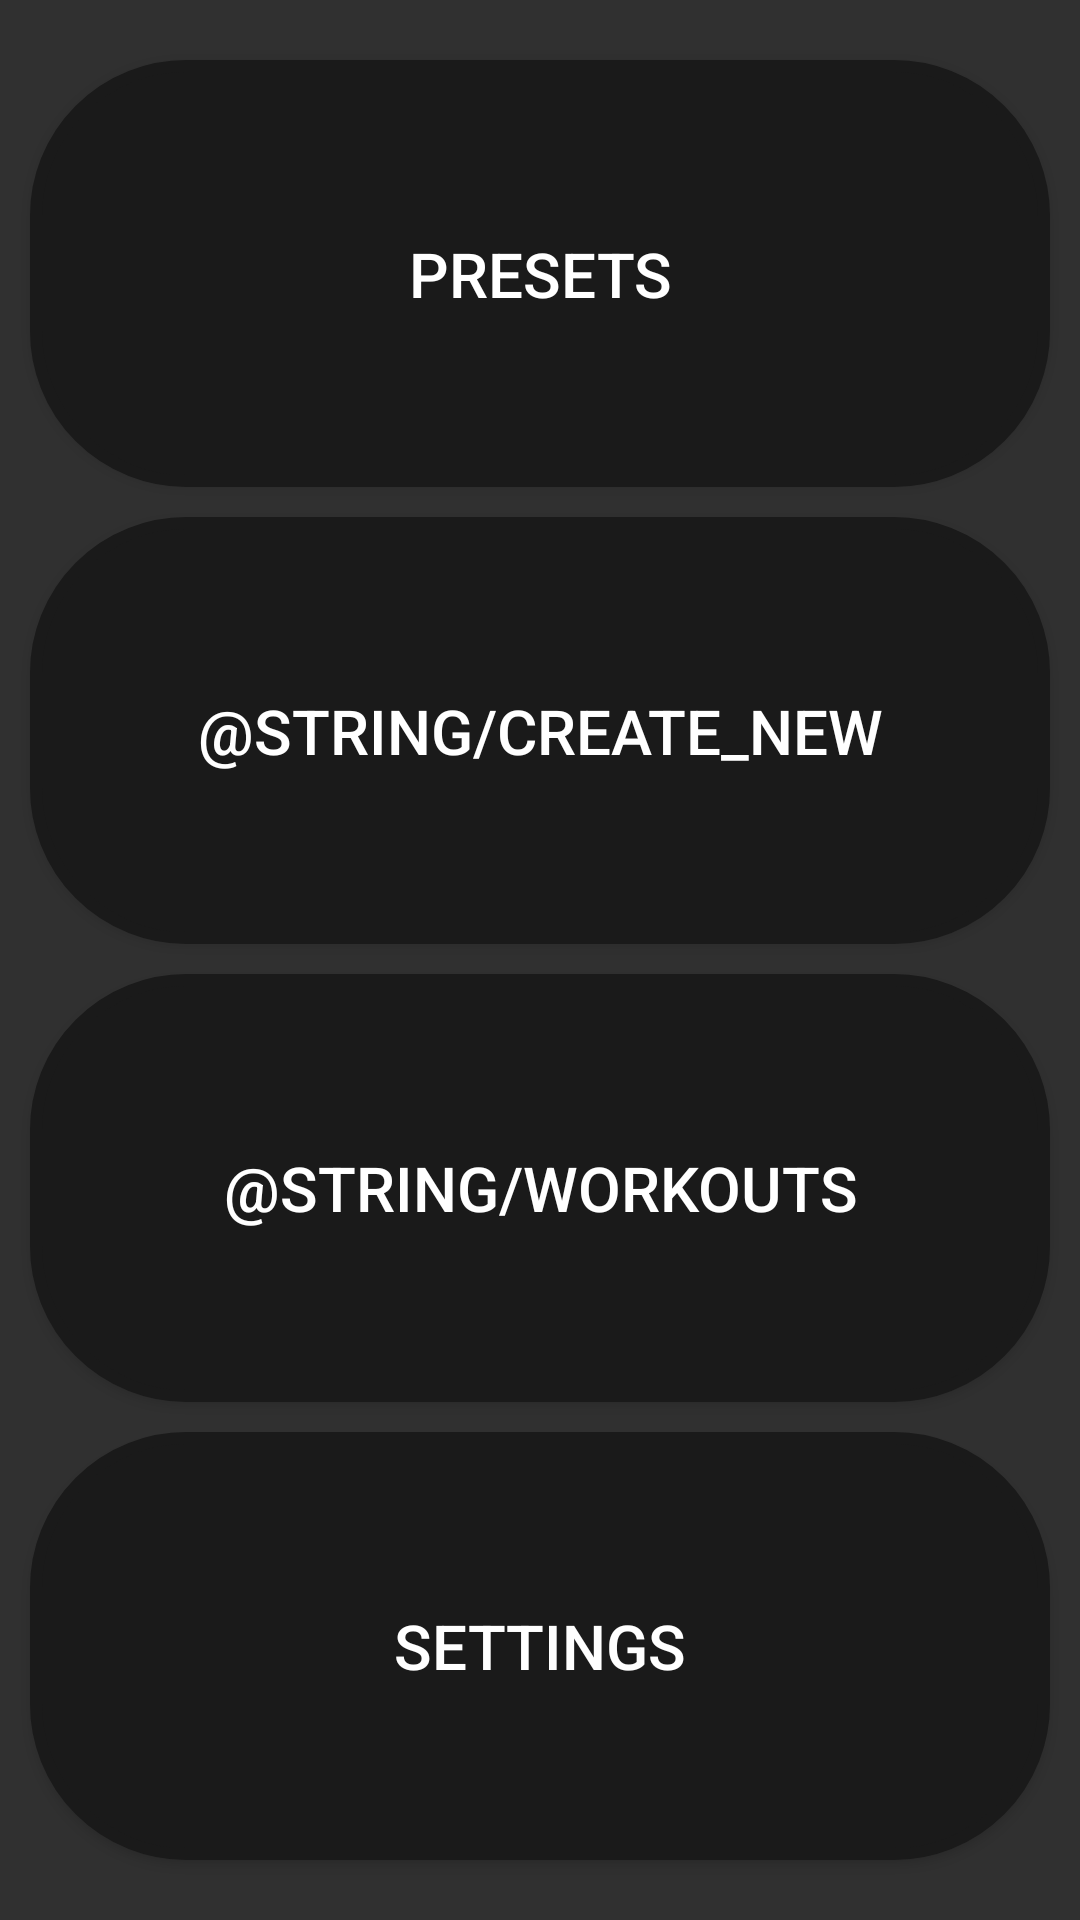

This screen was rendered from an Android layout file. Write that file and the resources it references.
<!-- AndroidManifest.xml: application theme AppTheme -->
<!-- res/layout/activity_main.xml -->
<?xml version="1.0" encoding="utf-8"?>
<LinearLayout xmlns:android="http://schemas.android.com/apk/res/android"
    xmlns:app="http://schemas.android.com/apk/res-auto"
    xmlns:tools="http://schemas.android.com/tools"
    android:layout_width="match_parent"
    android:orientation="vertical"
    android:layout_height="match_parent"
    tools:context=".MainActivity">
    <Button
        android:id="@+id/main_saved"
        android:layout_width="match_parent"
        android:layout_height="0dp"
        android:layout_weight="1"
        android:layout_marginTop="20dp"
        android:layout_marginStart="10dp"
        android:layout_marginEnd="10dp"
        android:textSize="10pt"
        android:text="@string/saved"
        android:background="@drawable/circle_button" />
    <Button
        android:id="@+id/main_create_new"
        android:layout_width="match_parent"
        android:layout_height="0dp"
        android:layout_weight="1"
        android:layout_marginTop="10dp"
        android:layout_marginStart="10dp"
        android:layout_marginEnd="10dp"
        android:textSize="10pt"
        android:text="@string/create_new"
        android:background="@drawable/circle_button" />
    <Button
        android:id="@+id/main_workouts"
        android:layout_width="match_parent"
        android:layout_height="0dp"
        android:layout_weight="1"
        android:layout_marginTop="10dp"
        android:layout_marginStart="10dp"
        android:layout_marginEnd="10dp"
        android:textSize="10pt"
        android:text="@string/workouts"
        android:background="@drawable/circle_button" />
    <Button
        android:id="@+id/main_settings"
        android:layout_width="match_parent"
        android:layout_height="0dp"
        android:layout_weight="1"
        android:layout_marginTop="10dp"
        android:layout_marginStart="10dp"
        android:layout_marginEnd="10dp"
        android:layout_marginBottom="20dp"
        android:textSize="10pt"
        android:text="@string/settings"
        android:background="@drawable/circle_button" />

</LinearLayout>
<!-- resources referenced by this layout -->
<resources>
  <!-- drawable circle_button (drawable) -->
  <?xml version="1.0" encoding="utf-8"?>
  
  <shape xmlns:android="http://schemas.android.com/apk/res/android" android:shape="rectangle" >
  <corners
  android:topLeftRadius="50dp"
  android:topRightRadius="50dp"
  android:bottomLeftRadius="50dp"
  android:bottomRightRadius="50dp"
  />
  <solid
  android:color="#1a1a1a"
  />
  <padding
  android:left="0dp"
  android:top="0dp"
  android:right="0dp"
  android:bottom="0dp"
  />
  <size
  android:width="60dp"
  android:height="60dp"
  />
  <stroke
  android:width="4dp"
  android:color="#1a1a1a"
  />
  </shape>
  <string name="saved">Presets</string>
  <string name="settings">Settings</string>
  <style name="AppTheme" parent="Theme.AppCompat">
          
          <item name="colorPrimary">@color/colorPrimary</item>
          <item name="colorPrimaryDark">@color/colorPrimaryDark</item>
          <item name="colorAccent">@color/colorAccent</item>
          <item name="windowActionBar">false</item>
          <item name="windowNoTitle">true</item>
      </style>
  <color name="colorPrimary">#3F51B5</color>
  <color name="colorPrimaryDark">#303F9F</color>
  <color name="colorAccent">#FF4081</color>
</resources>
